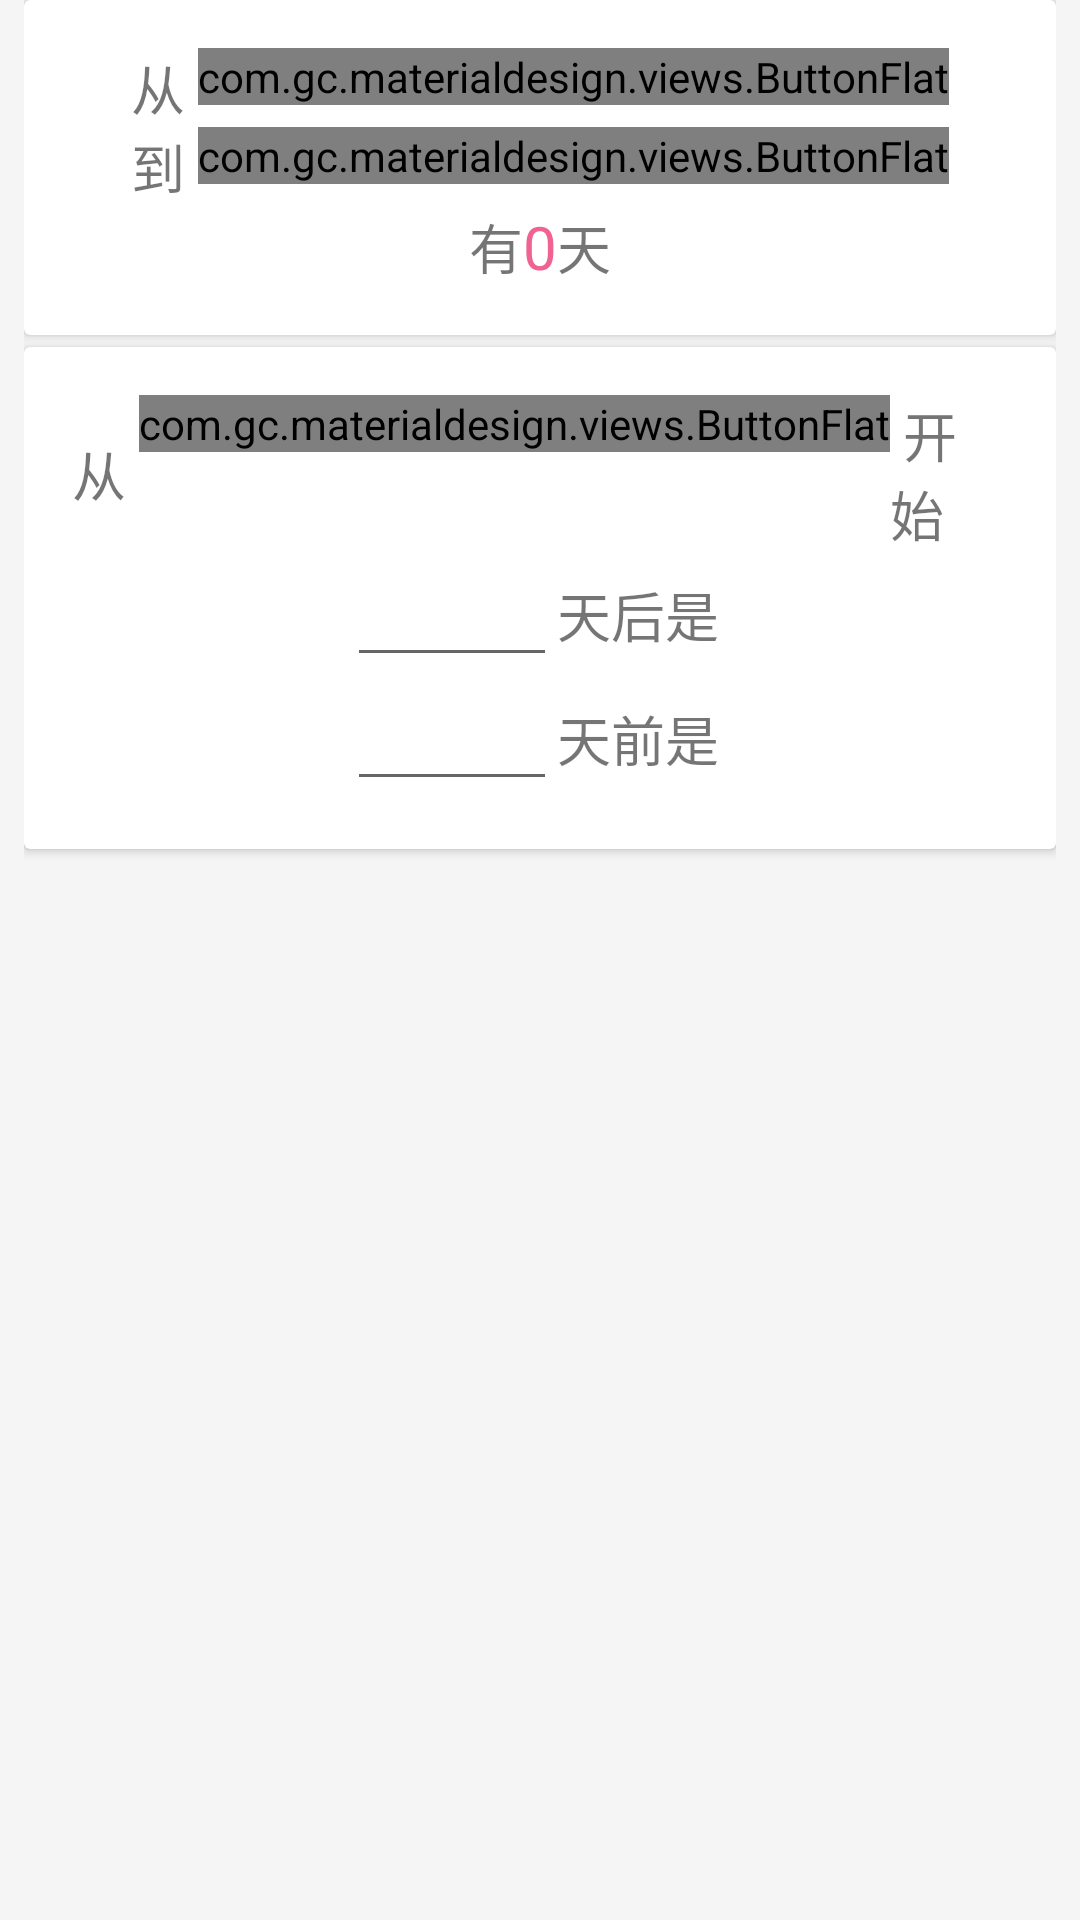

Produce the Android XML layout that renders to this screen, including the resource entries it uses.
<!-- AndroidManifest.xml: application theme AppTheme -->
<!-- res/layout/fragment_date_calm.xml -->
<LinearLayout xmlns:android="http://schemas.android.com/apk/res/android"
    xmlns:tools="http://schemas.android.com/tools" android:layout_width="match_parent"
    xmlns:materialdesign="http://schemas.android.com/apk/res-auto"
    android:orientation="vertical"
    android:paddingRight="8dp"
    android:paddingLeft="8dp"
    android:layout_height="match_parent" tools:context="com.agmcs.countdown.DateCalmFrag">

    <android.support.v7.widget.CardView
        android:layout_width="match_parent"
        android:layout_height="wrap_content">
        <LinearLayout
            android:layout_width="match_parent"
            android:orientation="vertical"
            android:padding="16dp"
            android:layout_height="match_parent">
            <LinearLayout
                android:layout_width="wrap_content"
                android:layout_gravity="center_horizontal"
                android:layout_height="wrap_content">
                <TextView
                    android:layout_width="wrap_content"
                    android:layout_gravity="center_vertical"
                    android:layout_height="wrap_content"
                    android:textSize="18sp"
                    android:text="从 "/>
                <com.gc.materialdesign.views.ButtonFlat
                    android:id="@+id/from_date"
                    android:layout_width="wrap_content"
                    android:text="2015年2月12日"
                    android:layout_height="wrap_content">
                    </com.gc.materialdesign.views.ButtonFlat>

                </LinearLayout>
            <LinearLayout
                android:layout_width="wrap_content"
                android:layout_gravity="center_horizontal"
                android:layout_height="wrap_content">
                <TextView
                    android:layout_width="wrap_content"
                    android:layout_gravity="center_vertical"
                    android:layout_height="wrap_content"
                    android:textSize="18sp"
                    android:text="到 "/>
                <com.gc.materialdesign.views.ButtonFlat
                    android:layout_width="wrap_content"
                    android:id="@+id/to_date"
                    android:text="2015年2月12日"
                    android:layout_height="wrap_content">
                </com.gc.materialdesign.views.ButtonFlat>

            </LinearLayout>
            <LinearLayout
                android:layout_gravity="center_horizontal"
                android:layout_width="wrap_content"
                android:layout_height="wrap_content">
                <TextView
                    android:layout_width="wrap_content"
                    android:textSize="18sp"
                    android:layout_height="wrap_content"
                    android:text="有"/>
                <TextView
                    android:layout_width="wrap_content"
                    android:layout_height="wrap_content"
                    android:textSize="20sp"
                    android:textColor="#F06292"
                    android:id="@+id/calm_result"
                    android:text="0"/>
                <TextView
                    android:textSize="18sp"
                    android:layout_width="wrap_content"
                    android:layout_height="wrap_content"
                    android:text="天"/>
                </LinearLayout>

            </LinearLayout>

    </android.support.v7.widget.CardView>

    <android.support.v7.widget.CardView
        android:layout_marginTop="4dp"
        android:layout_width="match_parent"
        android:layout_height="wrap_content">
        <LinearLayout
            android:layout_width="match_parent"
            android:orientation="vertical"
            android:padding="16dp"
            android:layout_height="match_parent">
            <LinearLayout
                android:layout_gravity="center_horizontal"
                android:layout_width="wrap_content"
                android:layout_height="wrap_content">
                <TextView
                    android:layout_width="wrap_content"
                    android:layout_gravity="center_vertical"
                    android:layout_height="wrap_content"
                    android:textSize="18sp"
                    android:text="从 "/>
                <com.gc.materialdesign.views.ButtonFlat
                    android:id="@+id/add_sub_date"
                    android:layout_gravity="center_horizontal"
                    android:layout_width="wrap_content"
                    android:text="2015年2月12日"
                    android:layout_height="wrap_content">
                </com.gc.materialdesign.views.ButtonFlat>
                <TextView
                    android:layout_width="wrap_content"
                    android:layout_gravity="center_vertical"
                    android:layout_height="wrap_content"
                    android:textSize="18sp"
                    android:text=" 开始"/>
            </LinearLayout>
            <LinearLayout
            android:focusable="true"
            android:focusableInTouchMode="true"
            android:layout_width="wrap_content"
            android:layout_gravity="center_horizontal"
            android:layout_height="wrap_content">
            <EditText
                android:id="@+id/days1"
                android:gravity="center_horizontal"
                android:layout_width="70dp"
                android:maxLength="5"
                android:inputType="number"
                android:textColor="#F06292"
                android:layout_height="wrap_content"
                />
            <TextView
                android:layout_width="wrap_content"
                android:layout_gravity="center_vertical"
                android:layout_height="wrap_content"
                android:textSize="18sp"
                android:text="天后是 "/>
            <TextView
                android:id="@+id/days1_result"
                android:layout_gravity="center_vertical"
                android:layout_width="wrap_content"
                android:textColor="#F06292"
                android:textStyle="bold"
                android:layout_height="wrap_content"/>


        </LinearLayout>
            <LinearLayout
                android:focusable="true"
                android:focusableInTouchMode="true"
                android:layout_width="wrap_content"
                android:layout_gravity="center_horizontal"
                android:layout_height="wrap_content">
                <EditText
                    android:id="@+id/days2"
                    android:layout_width="70dp"
                    android:maxLength="5"
                    android:gravity="center_horizontal"

                    android:inputType="number"
                    android:textColor="#F06292"
                    android:layout_height="wrap_content"
                    />
                <TextView
                    android:layout_width="wrap_content"
                    android:layout_gravity="center_vertical"
                    android:layout_height="wrap_content"
                    android:textSize="18sp"
                    android:text="天前是 "/>
                <TextView
                    android:id="@+id/days2_result"
                    android:layout_gravity="center_vertical"
                    android:layout_width="wrap_content"
                    android:textColor="#F06292"
                    android:textStyle="bold"
                    android:layout_height="wrap_content"/>


            </LinearLayout>

        </LinearLayout>

    </android.support.v7.widget.CardView>




</LinearLayout>
<!-- resources referenced by this layout -->
<resources>
  <style name="AppTheme" parent="Theme.AppCompat.Light">
          
          <item name="colorPrimary">#3F51B5</item>
          <item name="colorPrimaryDark">#3F51B5</item>
          <item name="colorAccent">#EEF06292</item>
          <item name="android:textColorPrimary">#fff</item>
          <item name="android:windowBackground">@color/background</item>
          <item name="android:windowNoTitle">true</item>
          <item name="windowActionBar">false</item>
      </style>
  <color name="background">#F5F5F5</color>
</resources>
